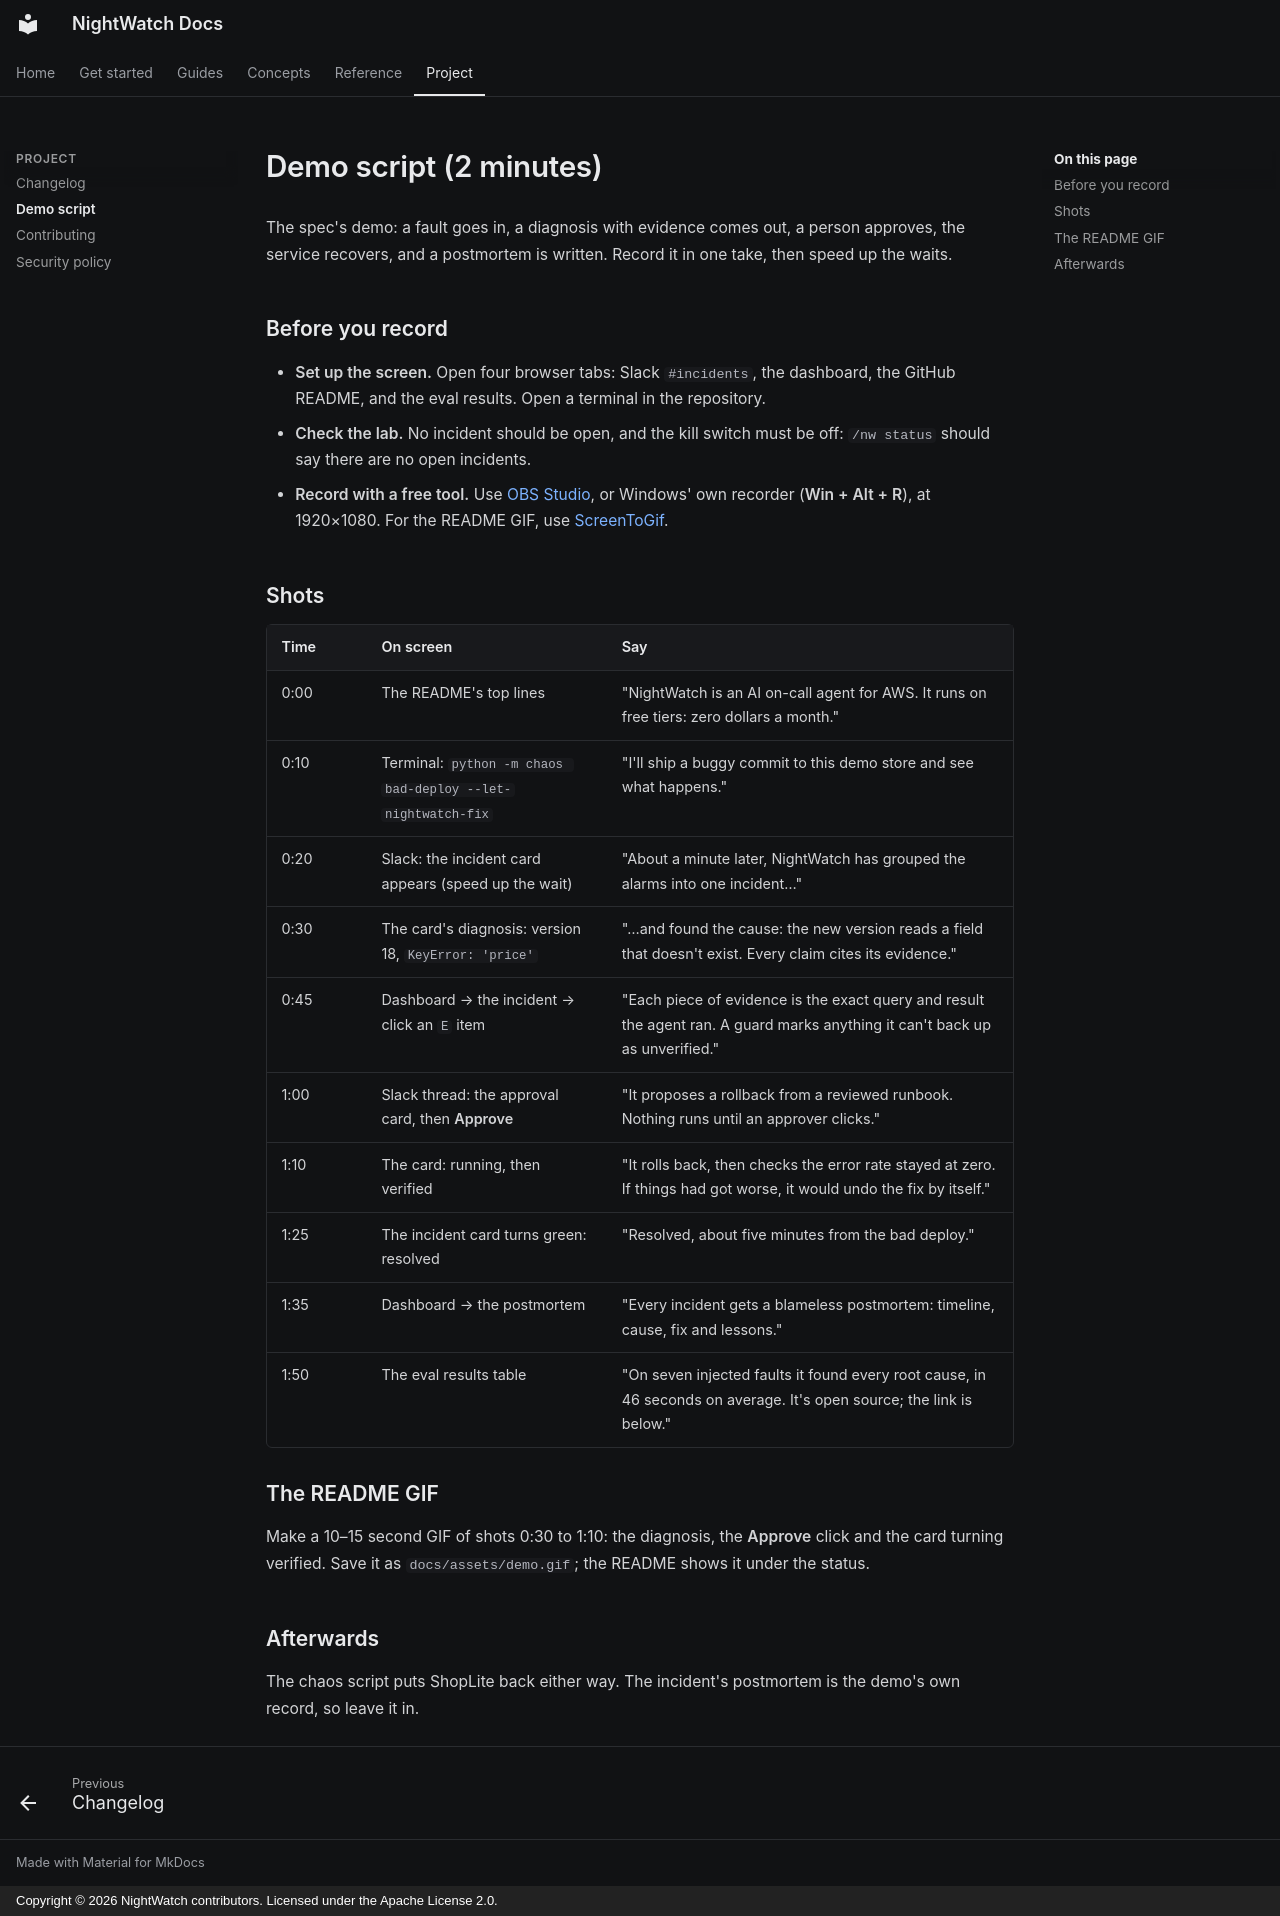

repository: RaagulGananathan13/nightwatch · page: demo-script/index.html · generator: mkdocs · copyright: Copyright © 2026 NightWatch contributors. Licensed under the Apache License 2.0.

# Demo script (2 minutes)

The spec's demo: a fault goes in, a diagnosis with evidence comes out, a person approves, the
service recovers, and a postmortem is written. Record it in one take, then speed up the waits.

## Before you record

- **Set up the screen.** Open four browser tabs: Slack `#incidents`, the dashboard, the GitHub
  README, and the eval results. Open a terminal in the repository.
- **Check the lab.** No incident should be open, and the kill switch must be off: `/nw status`
  should say there are no open incidents.
- **Record with a free tool.** Use [OBS Studio](https://obsproject.com/), or Windows' own
  recorder (**Win + Alt + R**), at 1920×1080. For the README GIF, use
  [ScreenToGif](https://www.screentogif.com/).

## Shots

| Time | On screen | Say |
|---|---|---|
| 0:00 | The README's top lines | "NightWatch is an AI on-call agent for AWS. It runs on free tiers: zero dollars a month." |
| 0:10 | Terminal: `python -m chaos bad-deploy --let-nightwatch-fix` | "I'll ship a buggy commit to this demo store and see what happens." |
| 0:20 | Slack: the incident card appears (speed up the wait) | "About a minute later, NightWatch has grouped the alarms into one incident…" |
| 0:30 | The card's diagnosis: version 18, `KeyError: 'price'` | "…and found the cause: the new version reads a field that doesn't exist. Every claim cites its evidence." |
| 0:45 | Dashboard → the incident → click an `E` item | "Each piece of evidence is the exact query and result the agent ran. A guard marks anything it can't back up as unverified." |
| 1:00 | Slack thread: the approval card, then **Approve** | "It proposes a rollback from a reviewed runbook. Nothing runs until an approver clicks." |
| 1:10 | The card: running, then verified | "It rolls back, then checks the error rate stayed at zero. If things had got worse, it would undo the fix by itself." |
| 1:25 | The incident card turns green: resolved | "Resolved, about five minutes from the bad deploy." |
| 1:35 | Dashboard → the postmortem | "Every incident gets a blameless postmortem: timeline, cause, fix and lessons." |
| 1:50 | The eval results table | "On seven injected faults it found every root cause, in 46 seconds on average. It's open source; the link is below." |

## The README GIF

Make a 10–15 second GIF of shots 0:30 to 1:10: the diagnosis, the **Approve** click and the
card turning verified. Save it as `docs/assets/demo.gif`; the README shows it under the status.

## Afterwards

The chaos script puts ShopLite back either way. The incident's postmortem is the demo's own
record, so leave it in.
